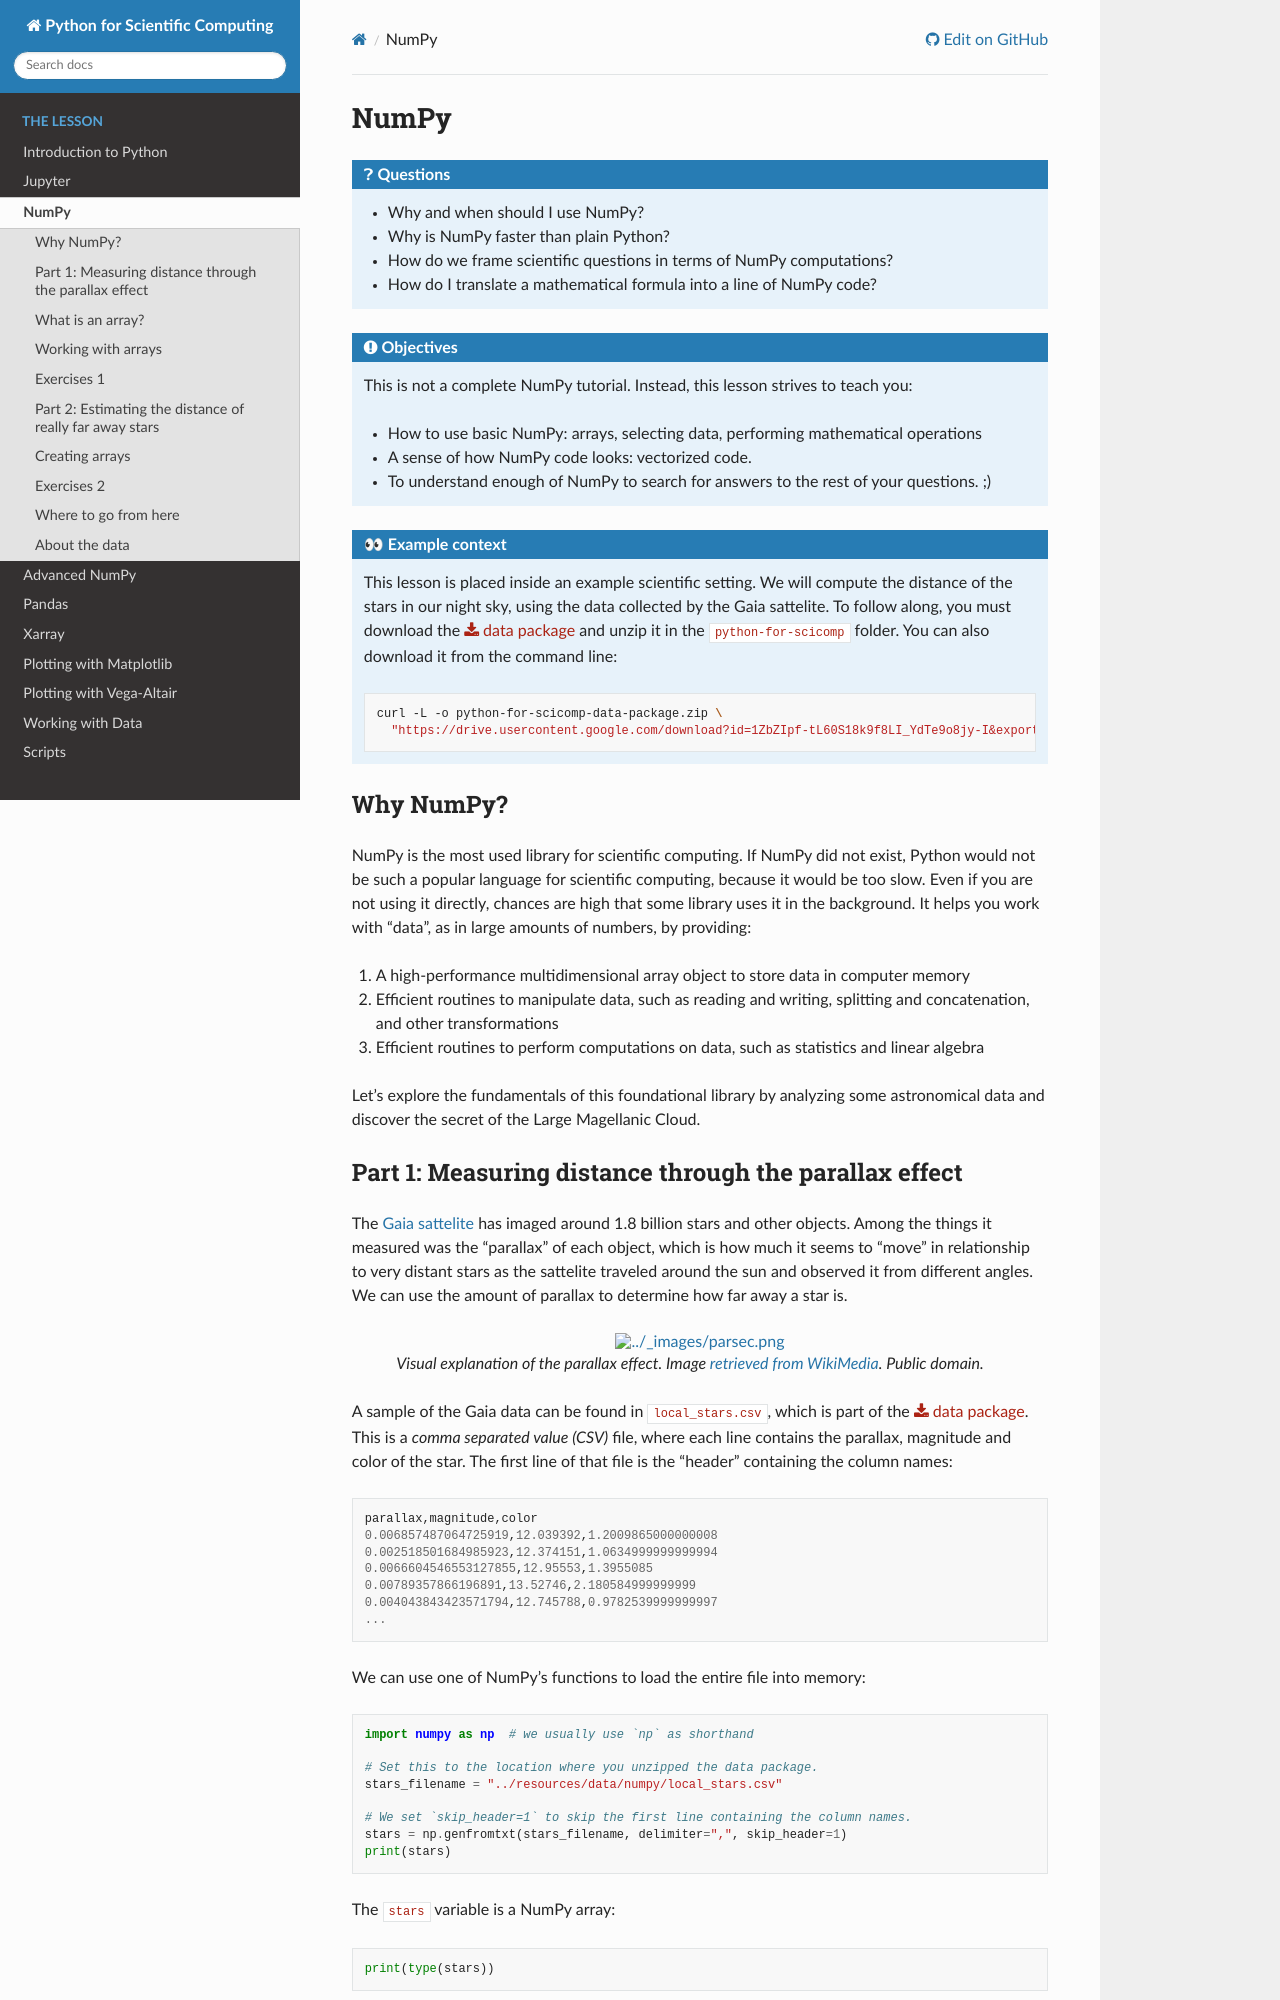

repository: AaltoSciComp/python-for-scicomp · page: numpy/index.html · generator: sphinx

.. _numpy_stars:

NumPy
=====

.. questions::

   - Why and when should I use NumPy?
   - Why is NumPy faster than plain Python?
   - How do we frame scientific questions in terms of NumPy computations?
   - How do I translate a mathematical formula into a line of NumPy code?

.. objectives::

   This is not a complete NumPy tutorial. Instead, this lesson strives to teach you:

   - How to use basic NumPy: arrays, selecting data, performing mathematical operations
   - A sense of how NumPy code looks: vectorized code.
   - To understand enough of NumPy to search for answers to the rest of your questions. ;)

.. admonition:: Example context
   :class: demo

   This lesson is placed inside an example scientific setting.
   We will compute the distance of the stars in our night sky, using the data collected by the Gaia sattelite.
   To follow along, you must download the :download:`data package <https://drive.usercontent.google.com/download?id=1ZbZIpf-tL60S18k9f8LI_YdTe9o8jy-I&export=download&confirm=t>` and unzip it in the ``python-for-scicomp`` folder.
   You can also download it from the command line:

   .. code-block:: bash

      curl -L -o python-for-scicomp-data-package.zip \
        "https://drive.usercontent.google.com/download?id=1ZbZIpf-tL60S18k9f8LI_YdTe9o8jy-I&export=download&confirm=t"

Why NumPy?
----------

NumPy is the most used library for scientific computing.
If NumPy did not exist, Python would not be such a popular language for scientific computing, because it would be too slow.
Even if you are not using it directly, chances are high that some library uses it in the background.
It helps you work with "data", as in large amounts of numbers, by providing:

1. A high-performance multidimensional array object to store data in computer memory
2. Efficient routines to manipulate data, such as reading and writing, splitting and concatenation, and other transformations
3. Efficient routines to perform computations on data, such as statistics and linear algebra

Let's explore the fundamentals of this foundational library by analyzing some astronomical data and discover the secret of the Large Magellanic Cloud.

.. highlight:: python
